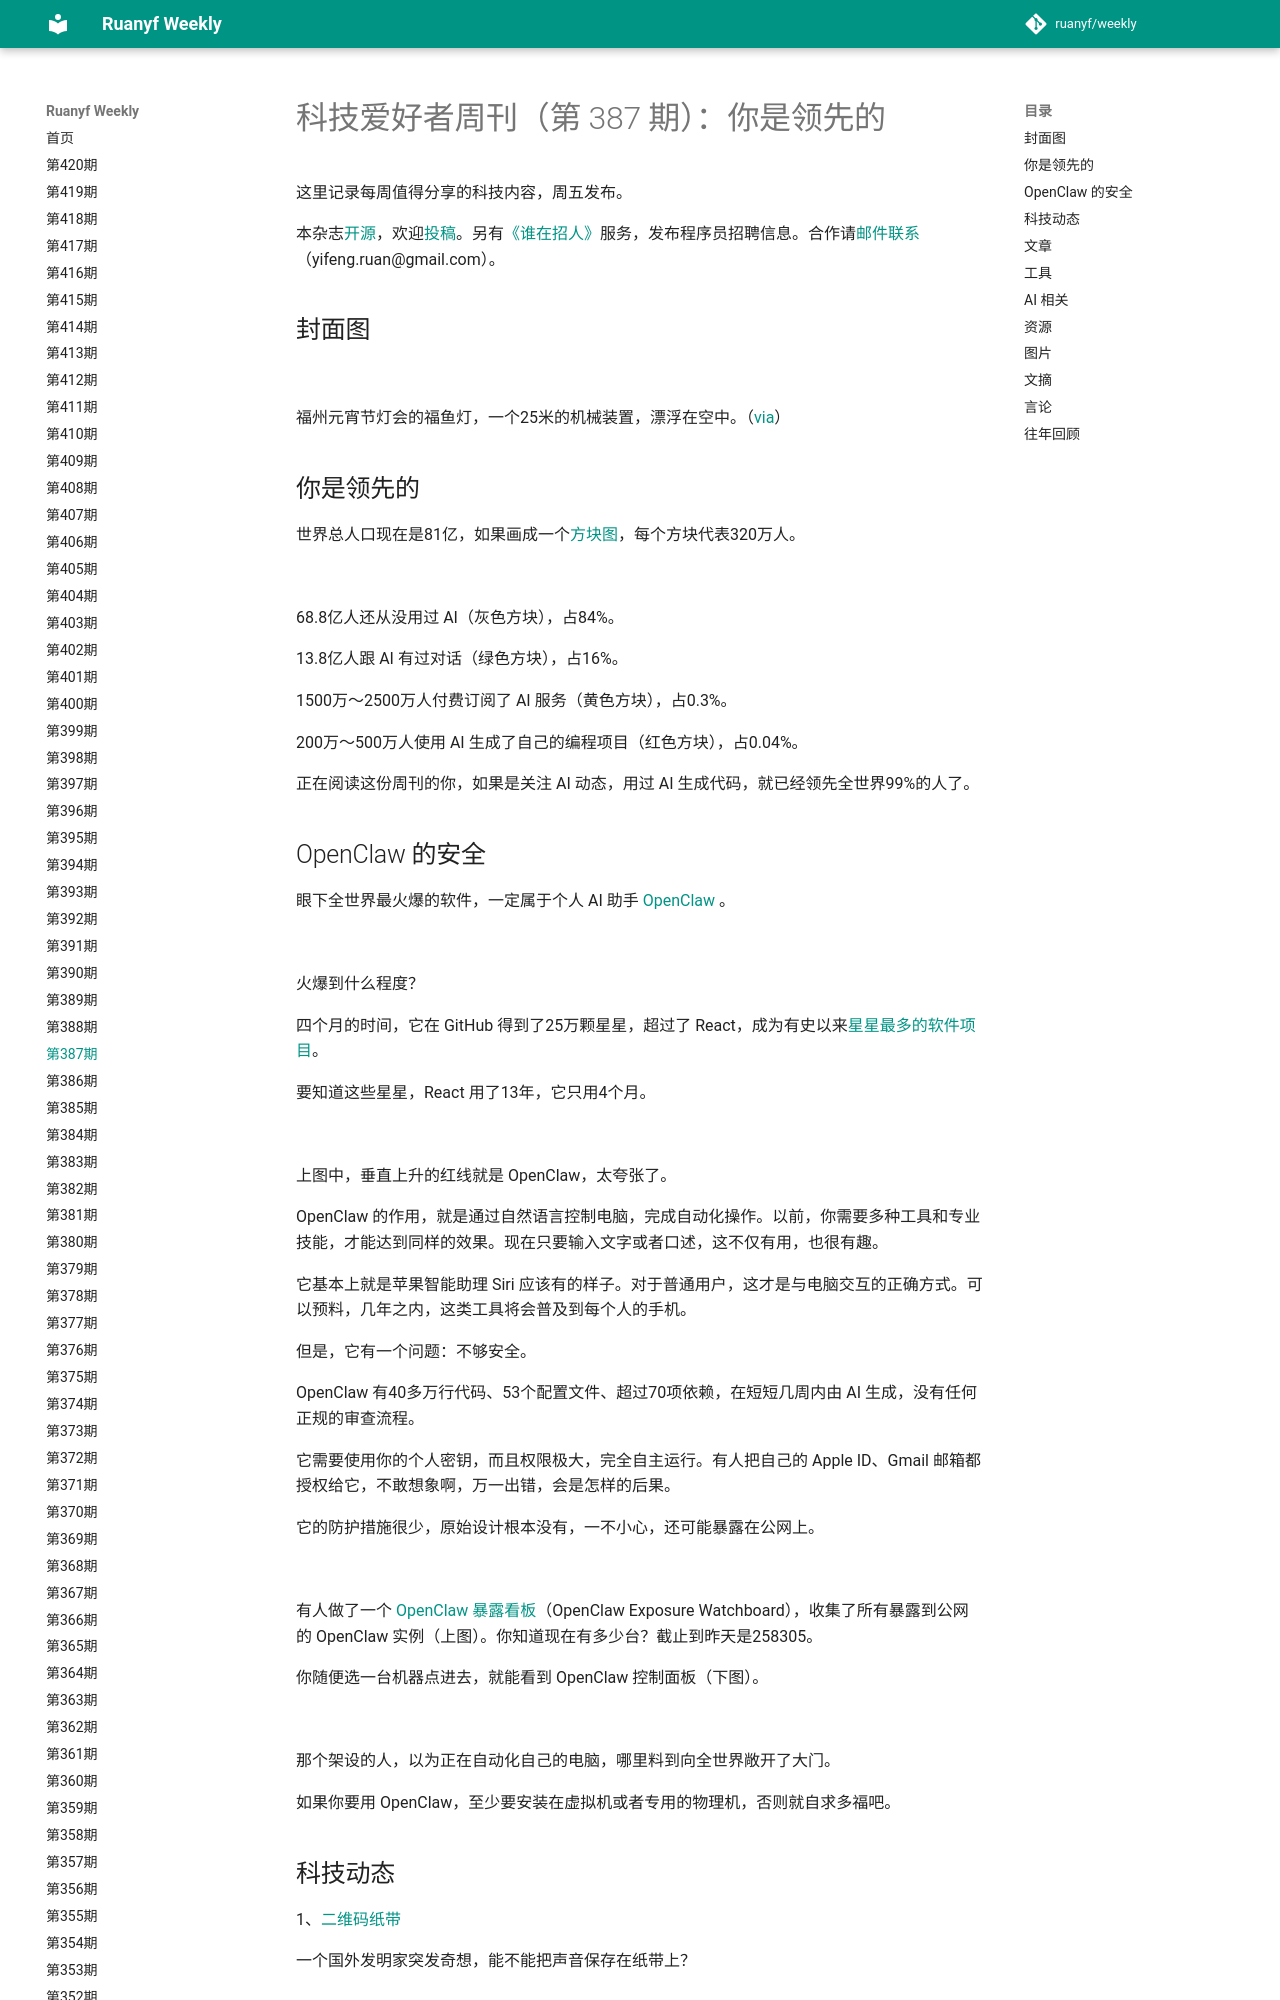

repository: xanxushu/weekly · page: issue-387/index.html · generator: mkdocs

# 科技爱好者周刊（第 387 期）：你是领先的

这里记录每周值得分享的科技内容，周五发布。

本杂志[开源](https://github.com/ruanyf/weekly)，欢迎[投稿](https://github.com/ruanyf/weekly/issues)。另有[《谁在招人》](https://github.com/ruanyf/weekly/issues/9088)服务，发布程序员招聘信息。合作请[邮件联系](mailto:yifeng.ruan@gmail.com)（yifeng.ruan@gmail.com）。

## 封面图

![](https://cdn.beekka.com/blogimg/asset/202603/bg2026030503.webp)

福州元宵节灯会的福鱼灯，一个25米的机械装置，漂浮在空中。（[via](http://fj.people.com.cn/n2/2026/0304/c181466-41515232.html)）

## 你是领先的

世界总人口现在是81亿，如果画成一个[方块图](https://www.reddit.com/r/vibecoding/comments/1rbqldk/youre_early/)，每个方块代表320万人。

![](https://cdn.beekka.com/blogimg/asset/202602/bg2026022615.webp)

68.8亿人还从没用过 AI（灰色方块），占84%。

13.8亿人跟 AI 有过对话（绿色方块），占16%。

1500万～2500万人付费订阅了 AI 服务（黄色方块），占0.3%。

200万～500万人使用 AI 生成了自己的编程项目（红色方块），占0.04%。

正在阅读这份周刊的你，如果是关注 AI 动态，用过 AI 生成代码，就已经领先全世界99%的人了。
